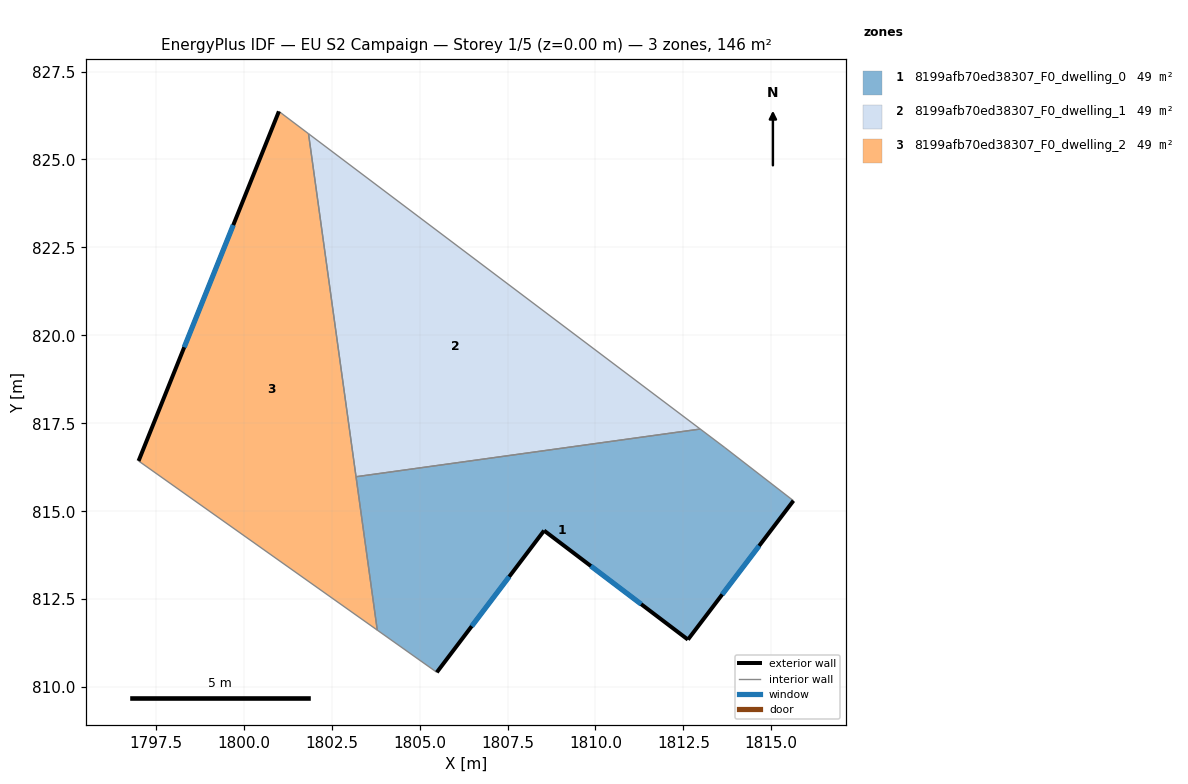
=== STOREY PLAN SPEC (per zone: floor XY polygon, exterior-wall plan segments, windows/doors) ===
zone 1: 8199afb70ed38307_F0_dwelling_0  (48.6 m²)
  floor: (1813.68, 816.81) (1815.63, 815.30) (1812.63, 811.35) (1808.54, 814.45) (1805.49, 810.42) (1803.80, 811.62) (1803.19, 815.98) (1812.98, 817.34)
  exterior wall: (1812.63, 811.35) – (1815.63, 815.30)  [5.0 m]
    window: (1813.61, 812.63) – (1814.65, 814.01)  [1.8 m²]
  exterior wall: (1808.54, 814.45) – (1812.63, 811.35)  [5.1 m]
    window: (1809.87, 813.44) – (1811.30, 812.36)  [1.9 m²]
  exterior wall: (1805.49, 810.42) – (1808.54, 814.45)  [5.1 m]
    window: (1806.48, 811.73) – (1807.55, 813.14)  [1.9 m²]
  interior walls: 5
zone 2: 8199afb70ed38307_F0_dwelling_1  (48.6 m²)
  floor: (1812.98, 817.34) (1803.19, 815.98) (1801.84, 825.73)
  interior walls: 3
zone 3: 8199afb70ed38307_F0_dwelling_2  (48.6 m²)
  floor: (1801.84, 825.73) (1803.80, 811.62) (1797.01, 816.43) (1801.00, 826.37)
  exterior wall: (1801.00, 826.37) – (1797.01, 816.43)  [10.7 m]
    window: (1799.70, 823.14) – (1798.31, 819.66)  [3.9 m²]
  interior walls: 4

=== DERIVED (storey summary) ===
Building: EU S2 Campaign
Storey: 1 of 5  (floor level z = 0.00 m)
Storey gross floor area: 145.9 m²
Zones on this storey: 3
  - 8199afb70ed38307_F0_dwelling_0: floor 48.6 m²; exterior wall 15.1 m (45.4 m²); 3 window(s) 5.6 m²; WWR 12.2%
  - 8199afb70ed38307_F0_dwelling_1: floor 48.6 m²
  - 8199afb70ed38307_F0_dwelling_2: floor 48.6 m²; exterior wall 10.7 m (32.1 m²); 1 window(s) 3.9 m²; WWR 12.2%
Zone adjacency (shared interzone walls):
  - 8199afb70ed38307_F0_dwelling_0 ↔ 8199afb70ed38307_F0_dwelling_1
  - 8199afb70ed38307_F0_dwelling_0 ↔ 8199afb70ed38307_F0_dwelling_2
  - 8199afb70ed38307_F0_dwelling_1 ↔ 8199afb70ed38307_F0_dwelling_2